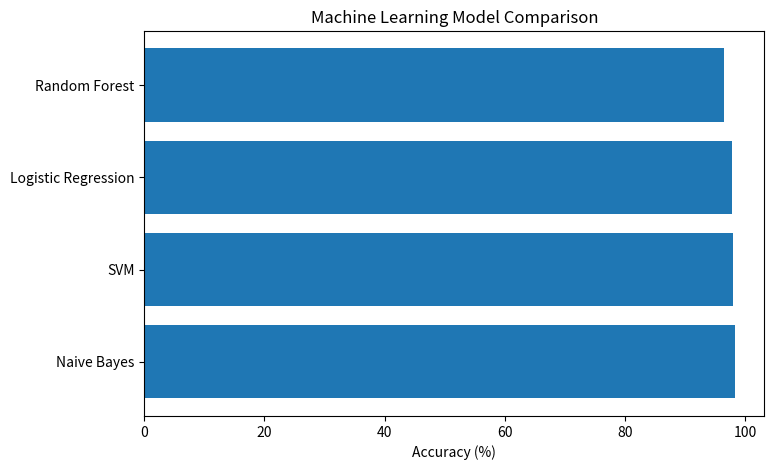

Source code (Python):
import matplotlib.pyplot as plt

models = ["Naive Bayes", "SVM", "Logistic Regression", "Random Forest"]
accuracy = [98.3, 98.0, 97.8, 96.5]

plt.figure(figsize=(8,5))
plt.barh(models, accuracy)

plt.title("Machine Learning Model Comparison")
plt.xlabel("Accuracy (%)")

plt.savefig("model_comparison.png", dpi=300, bbox_inches="tight")
plt.show()
